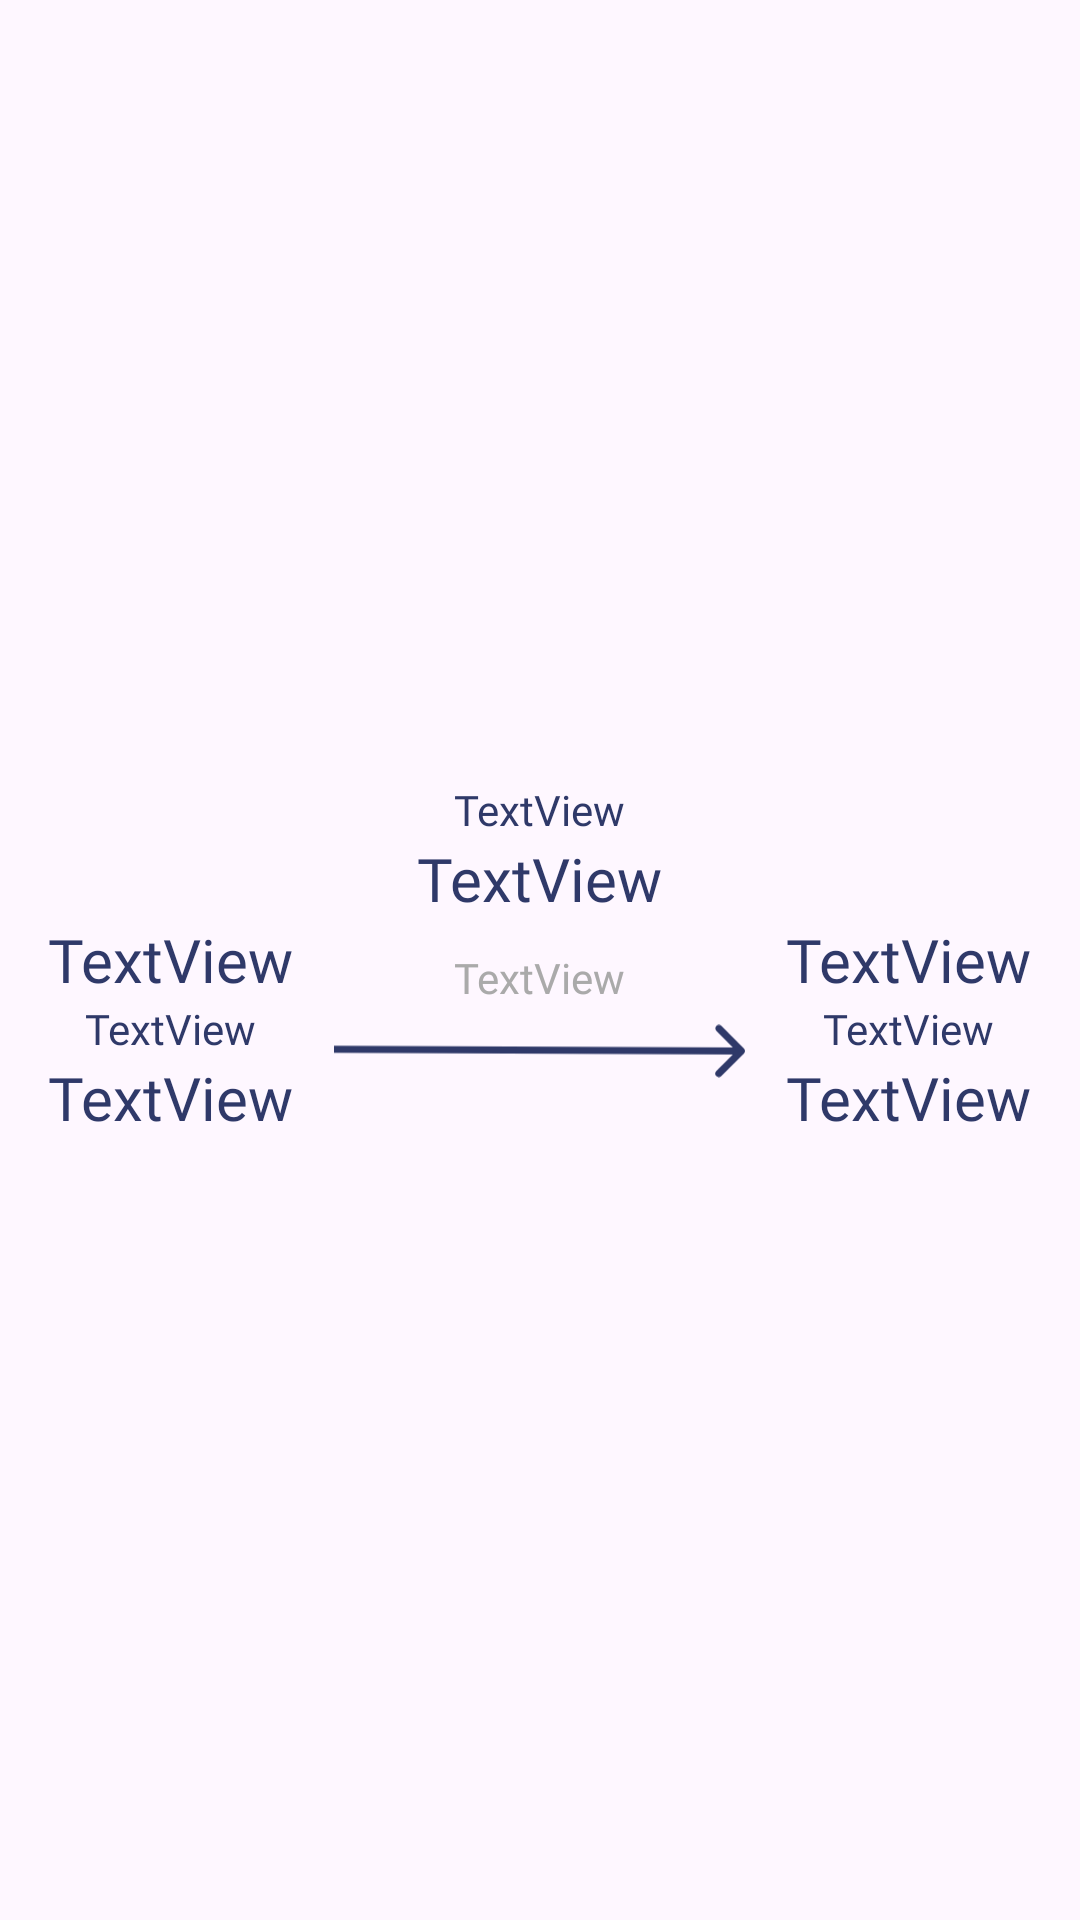

Reconstruct the res/layout file that produces this screen, plus the resources it refers to.
<!-- AndroidManifest.xml: application theme Theme.Client_Reservation_vol -->
<!-- res/layout/liste_vol_item.xml -->
<?xml version="1.0" encoding="utf-8"?>
<FrameLayout xmlns:android="http://schemas.android.com/apk/res/android"
    xmlns:app="http://schemas.android.com/apk/res-auto"
    android:layout_width="match_parent"
    android:layout_height="140dp"
    android:layout_gravity="center"
    android:layout_marginStart="10dp"
    android:layout_marginTop="10dp"
    android:layout_marginEnd="10dp"
    android:background="@drawable/fond_bord_arrondis"
    android:elevation="40dp">

    <LinearLayout
        android:layout_width="wrap_content"
        android:layout_height="wrap_content"
        android:layout_gravity="center"
        android:orientation="vertical">

        <TextView
            android:id="@+id/textViewDateDépart"
            android:layout_width="match_parent"
            android:layout_height="wrap_content"
            android:fontFamily="@font/lexend"
            android:gravity="center_horizontal|center_vertical"
            android:text="TextView"
            android:textColor="@color/couleur_principale"
            android:textSize="14sp" />

        <TextView
            android:id="@+id/textViewPrixÉcono"
            android:layout_width="match_parent"
            android:layout_height="wrap_content"
            android:fontFamily="@font/lexend"
            android:gravity="center"
            android:text="TextView"
            android:textColor="@color/couleur_principale"
            android:textSize="20sp" />

        <LinearLayout
            android:layout_width="match_parent"
            android:layout_height="wrap_content"
            android:orientation="horizontal">

            <LinearLayout
                android:layout_width="109dp"
                android:layout_height="wrap_content"
                android:orientation="vertical">

                <TextView
                    android:id="@+id/textViewHeureDépart"
                    android:layout_width="match_parent"
                    android:layout_height="wrap_content"
                    android:fontFamily="@font/lexend"
                    android:gravity="center_horizontal"
                    android:text="TextView"
                    android:textColor="@color/couleur_principale"
                    android:textSize="20sp" />

                <TextView
                    android:id="@+id/textViewNomVilleDépart"
                    android:layout_width="match_parent"
                    android:layout_height="wrap_content"
                    android:fontFamily="@font/lexend"
                    android:gravity="center_horizontal"
                    android:text="TextView"
                    android:textColor="@color/couleur_principale"
                    android:textSize="14sp" />

                <TextView
                    android:id="@+id/textViewCodeAéroportDépart"
                    android:layout_width="match_parent"
                    android:layout_height="wrap_content"
                    android:fontFamily="@font/lexend"
                    android:gravity="center_horizontal"
                    android:text="TextView"
                    android:textColor="@color/couleur_principale"
                    android:textSize="20sp" />

            </LinearLayout>

            <LinearLayout
                android:layout_width="137dp"
                android:layout_height="match_parent"
                android:orientation="vertical">

                <TextView
                    android:id="@+id/textViewDurée"
                    android:layout_width="match_parent"
                    android:layout_height="29dp"
                    android:fontFamily="@font/lexend"
                    android:gravity="bottom|center_horizontal"
                    android:text="TextView"
                    android:textColor="@android:color/darker_gray" />

                <ImageView
                    android:id="@+id/imageView2"
                    android:layout_width="match_parent"
                    android:layout_height="wrap_content"
                    app:srcCompat="@drawable/long_arrow" />

            </LinearLayout>

            <LinearLayout
                android:layout_width="109dp"
                android:layout_height="wrap_content"
                android:orientation="vertical">

                <TextView
                    android:id="@+id/textViewHeureArrivée"
                    android:layout_width="match_parent"
                    android:layout_height="wrap_content"
                    android:fontFamily="@font/lexend"
                    android:gravity="center_horizontal"
                    android:text="TextView"
                    android:textColor="@color/couleur_principale"
                    android:textSize="20sp" />

                <TextView
                    android:id="@+id/textViewNomVilleArrivée"
                    android:layout_width="match_parent"
                    android:layout_height="wrap_content"
                    android:fontFamily="@font/lexend"
                    android:gravity="center_horizontal"
                    android:text="TextView"
                    android:textColor="@color/couleur_principale"
                    android:textSize="14sp" />

                <TextView
                    android:id="@+id/textViewCodeAéroportArrivée"
                    android:layout_width="match_parent"
                    android:layout_height="wrap_content"
                    android:fontFamily="@font/lexend"
                    android:gravity="center_horizontal"
                    android:text="TextView"
                    android:textColor="@color/couleur_principale"
                    android:textSize="20sp" />

            </LinearLayout>

        </LinearLayout>
    </LinearLayout>
</FrameLayout>
<!-- resources referenced by this layout -->
<resources>
  <color name="couleur_principale">#2F3969</color>
  <!-- drawable long_arrow (drawable) -->
  <vector xmlns:android="http://schemas.android.com/apk/res/android"
      android:width="231dp"
      android:height="30dp"
      android:viewportWidth="231"
      android:viewportHeight="30">
    <path
        android:pathData="M230.41,16.42C231.19,15.64 231.2,14.38 230.42,13.59L217.75,0.81C216.97,0.02 215.7,0.02 214.92,0.8C214.13,1.57 214.13,2.84 214.91,3.62L226.17,14.99L214.81,26.25C214.02,27.03 214.02,28.3 214.8,29.08C215.57,29.86 216.84,29.87 217.63,29.09L230.41,16.42ZM-0.01,16L228.99,17L229.01,13L0.01,12L-0.01,16Z"
        android:fillColor="#2F3969"/>
  </vector>
  <style name="Theme.Client_Reservation_vol" parent="Base.Theme.Client_Reservation_vol" />
  <style name="Base.Theme.Client_Reservation_vol" parent="Theme.Material3.DayNight.NoActionBar">
          
          
      </style>
</resources>
